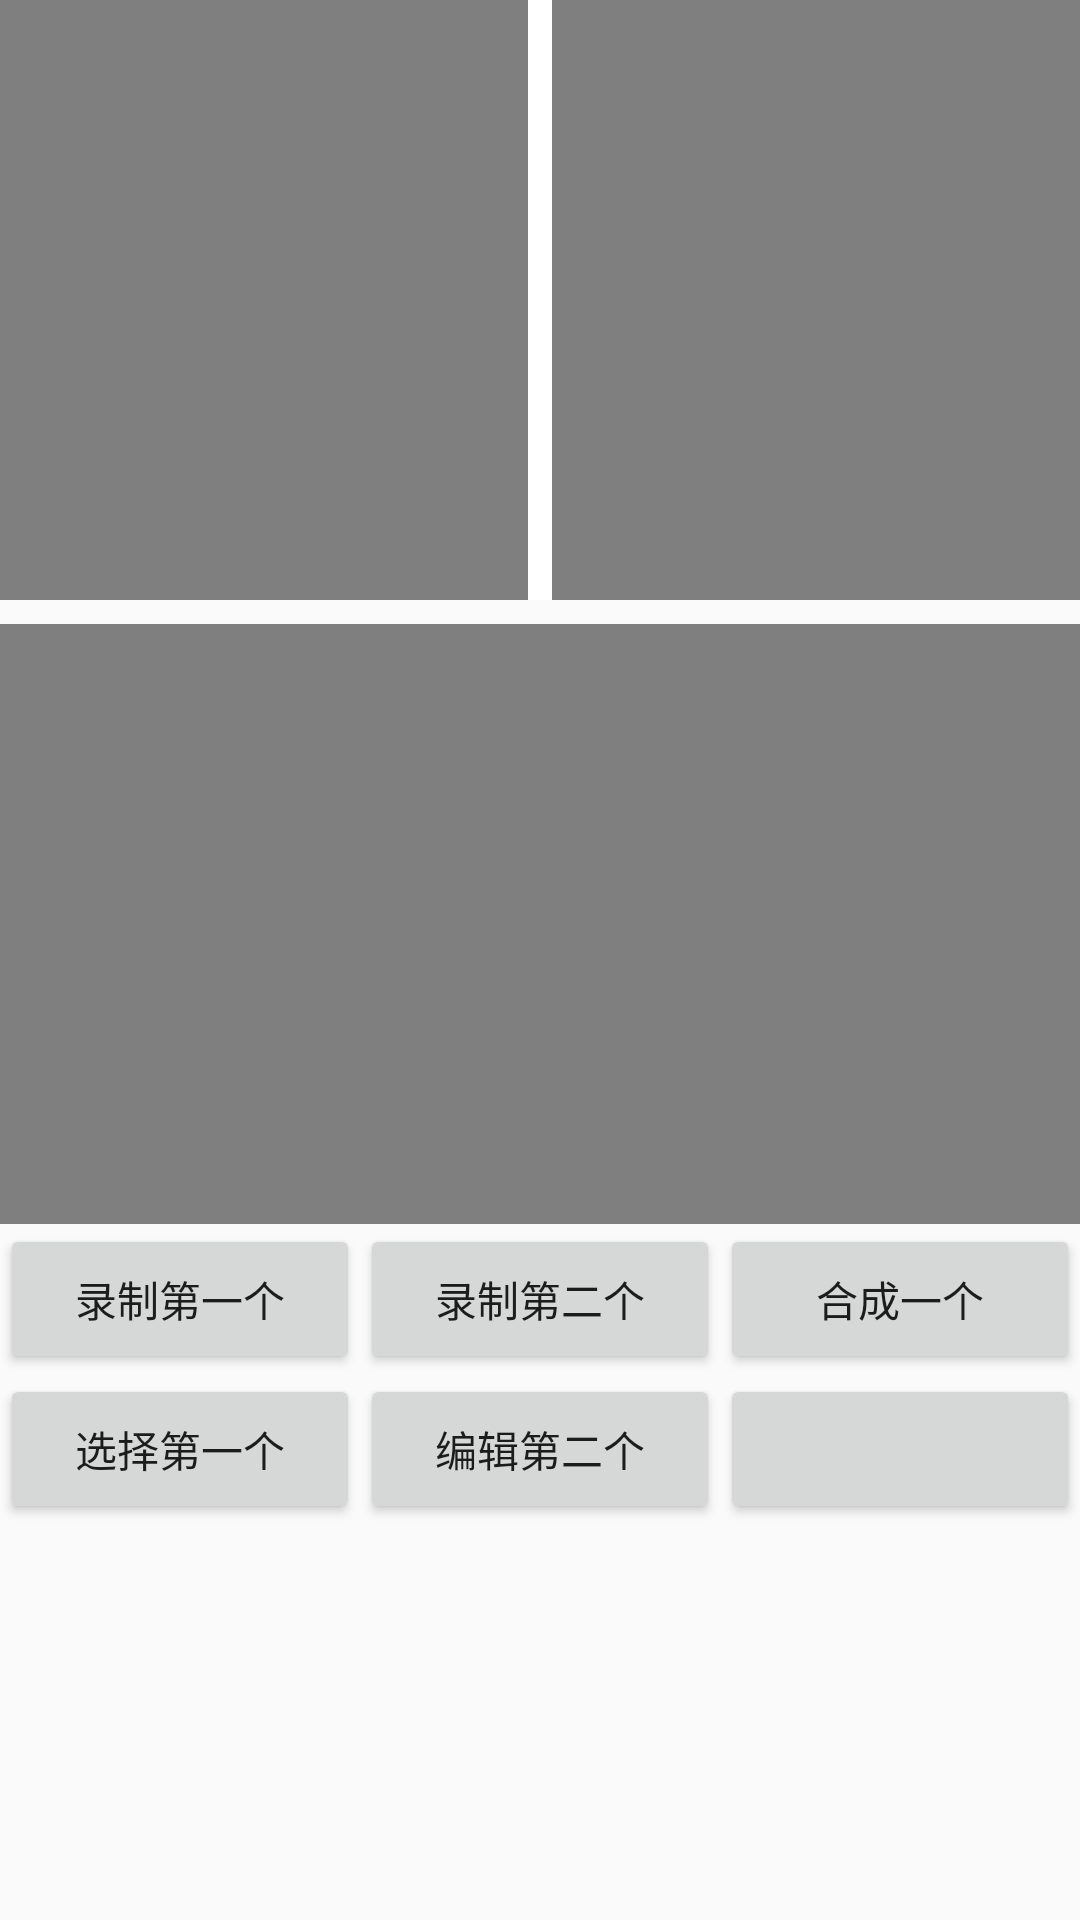

The Android layout XML behind this screen, and the referenced resources:
<!-- AndroidManifest.xml: application theme AppTheme -->
<!-- res/layout/activity_video_play_test.xml -->
<?xml version="1.0" encoding="utf-8"?>
<LinearLayout xmlns:android="http://schemas.android.com/apk/res/android"
    android:layout_width="match_parent"
    android:layout_height="match_parent"
    android:orientation="vertical">


    <LinearLayout
        android:layout_width="match_parent"
        android:layout_height="200dp"
        android:orientation="horizontal">

        <VideoView
            android:id="@+id/videoview1"
            android:layout_width="0dp"
            android:layout_height="match_parent"
            android:layout_weight="1" />

        <View
            android:layout_width="8dp"
            android:layout_height="match_parent"
            android:background="#fff" />


        <VideoView
            android:id="@+id/videoview2"
            android:layout_width="0dp"
            android:layout_height="match_parent"
            android:layout_weight="1" />
    </LinearLayout>

    <VideoView
        android:id="@+id/videoview3"
        android:layout_marginTop="8dp"
        android:layout_width="match_parent"
        android:layout_height="200dp" />


    <LinearLayout
        android:layout_width="match_parent"
        android:layout_height="50dp"
        android:orientation="horizontal">

        <Button
            android:id="@+id/button1"
            android:layout_width="0dp"
            android:layout_height="match_parent"
            android:layout_weight="1"
            android:text="录制第一个" />

        <Button
            android:id="@+id/button2"
            android:layout_width="0dp"
            android:layout_height="match_parent"
            android:layout_weight="1"
            android:text="录制第二个" />

        <Button
            android:id="@+id/button3"
            android:layout_width="0dp"
            android:layout_height="match_parent"
            android:layout_weight="1"
            android:text="合成一个" />

    </LinearLayout>

    <LinearLayout
        android:layout_width="match_parent"
        android:layout_height="50dp"
        android:orientation="horizontal">

        <Button
            android:id="@+id/button4"
            android:layout_width="0dp"
            android:layout_height="match_parent"
            android:layout_weight="1"
            android:text="选择第一个" />

        <Button
            android:id="@+id/button5"
            android:layout_width="0dp"
            android:layout_height="match_parent"
            android:layout_weight="1"
            android:text="编辑第二个" />

        <Button
            android:id="@+id/button6"
            android:layout_width="0dp"
            android:layout_height="match_parent"
            android:layout_weight="1"
            android:text="" />

    </LinearLayout>

</LinearLayout>
<!-- resources referenced by this layout -->
<resources>
  <style name="AppTheme" parent="Theme.AppCompat.Light.DarkActionBar">
          
          <item name="colorPrimary">@color/colorPrimary</item>
          <item name="colorPrimaryDark">@color/colorPrimaryDark</item>
          <item name="colorAccent">@color/colorAccent</item>
      </style>
  <color name="colorPrimary">#3F51B5</color>
  <color name="colorPrimaryDark">#303F9F</color>
  <color name="colorAccent">#FF4081</color>
</resources>
